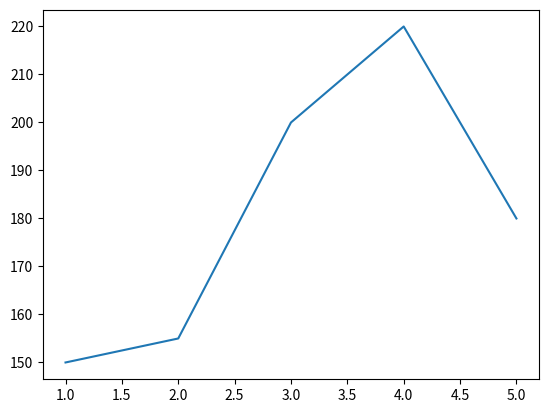

The matplotlib source for this figure:


from matplotlib import pyplot as plt

# x = ['Values of x from api(time)']

# y = ['Values of y from api(prices)']

x = [1, 2, 3, 4, 5]

y = [150, 155, 200, 220, 180]

plt.plot(x,y)

plt.show()

